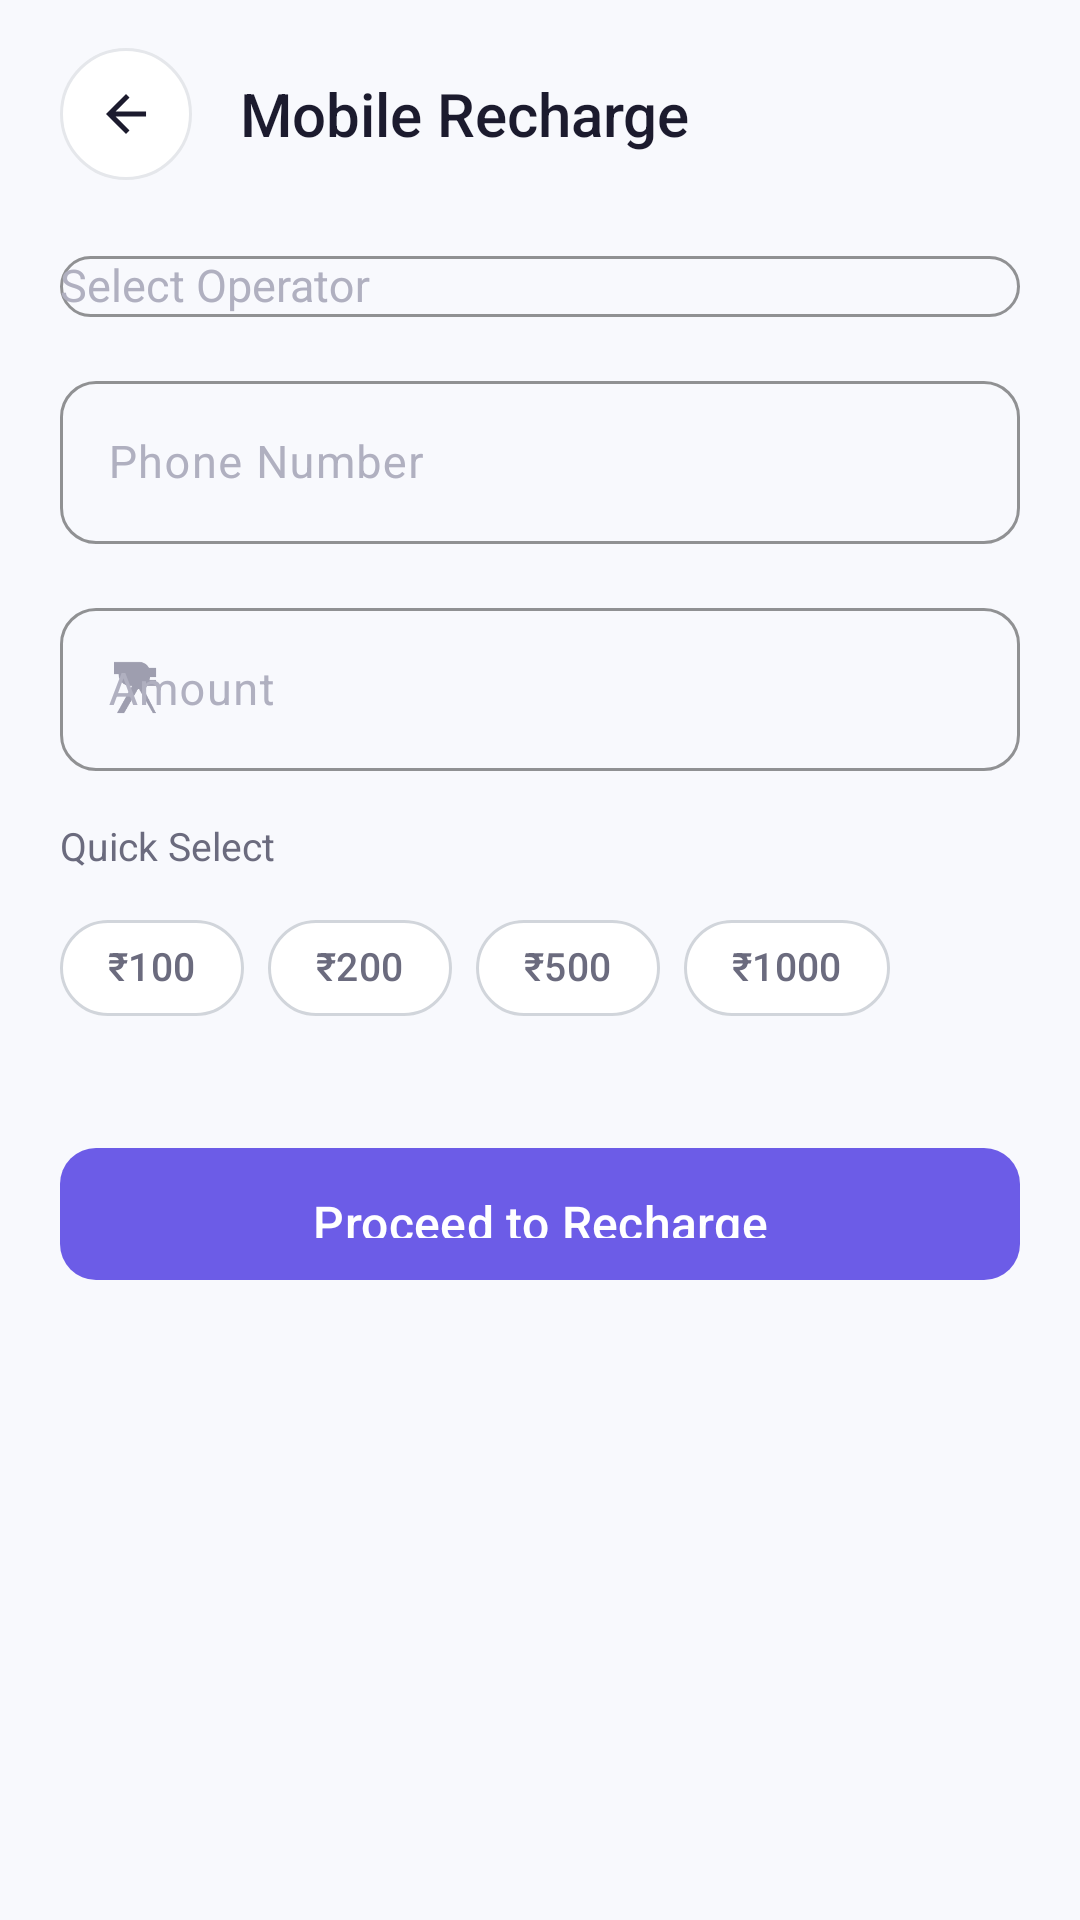

Write the Android layout XML for this screen, with the resource values it uses.
<!-- AndroidManifest.xml: application theme Theme.MobileWalletConsumer -->
<!-- res/layout/activity_recharge.xml -->
<?xml version="1.0" encoding="utf-8"?>
<androidx.constraintlayout.widget.ConstraintLayout
    xmlns:android="http://schemas.android.com/apk/res/android"
    xmlns:app="http://schemas.android.com/apk/res-auto"
    android:layout_width="match_parent"
    android:layout_height="match_parent"
    android:background="@color/background">

    
    <LinearLayout
        android:id="@+id/headerLayout"
        android:layout_width="match_parent"
        android:layout_height="wrap_content"
        android:gravity="center_vertical"
        android:orientation="horizontal"
        android:paddingHorizontal="@dimen/margin_screen"
        android:paddingTop="16dp"
        app:layout_constraintTop_toTopOf="parent">

        <FrameLayout
            android:id="@+id/btnBack"
            android:layout_width="44dp"
            android:layout_height="44dp"
            android:background="@drawable/bg_circle_surface">

            <ImageView
                android:layout_width="20dp"
                android:layout_height="20dp"
                android:layout_gravity="center"
                android:src="@drawable/ic_arrow_back"
                app:tint="@color/text_primary" />
        </FrameLayout>

        <TextView
            android:id="@+id/tvTitle"
            android:layout_width="0dp"
            android:layout_height="wrap_content"
            android:layout_marginStart="16dp"
            android:layout_weight="1"
            android:text="Mobile Recharge"
            android:textColor="@color/text_primary"
            android:textSize="20sp"
            android:fontFamily="sans-serif-medium" />
    </LinearLayout>

    <ScrollView
        android:layout_width="match_parent"
        android:layout_height="0dp"
        android:fillViewport="true"
        app:layout_constraintBottom_toBottomOf="parent"
        app:layout_constraintTop_toBottomOf="@id/headerLayout">

        <LinearLayout
            android:layout_width="match_parent"
            android:layout_height="wrap_content"
            android:orientation="vertical"
            android:padding="@dimen/margin_screen">

            
            <com.google.android.material.textfield.TextInputLayout
                android:id="@+id/tilOperator"
                style="@style/Widget.MobileWallet.TextInputLayout"
                android:layout_width="match_parent"
                android:layout_height="wrap_content"
                android:hint="@string/select_operator">

                <AutoCompleteTextView
                    android:id="@+id/spinnerOperator"
                    android:layout_width="match_parent"
                    android:layout_height="wrap_content"
                    android:inputType="none"
                    android:textColor="@color/text_primary"
                    android:textSize="15sp" />
            </com.google.android.material.textfield.TextInputLayout>

            
            <com.google.android.material.textfield.TextInputLayout
                android:id="@+id/tilPhone"
                style="@style/Widget.MobileWallet.TextInputLayout"
                android:layout_width="match_parent"
                android:layout_height="wrap_content"
                android:layout_marginTop="16dp"
                android:hint="@string/phone"
                app:startIconDrawable="@drawable/ic_phone"
                app:startIconTint="@color/text_tertiary">

                <com.google.android.material.textfield.TextInputEditText
                    android:id="@+id/etPhoneNumber"
                    android:layout_width="match_parent"
                    android:layout_height="wrap_content"
                    android:inputType="phone"
                    android:maxLength="10"
                    android:textColor="@color/text_primary"
                    android:textSize="15sp" />
            </com.google.android.material.textfield.TextInputLayout>

            
            <com.google.android.material.textfield.TextInputLayout
                android:id="@+id/tilAmount"
                style="@style/Widget.MobileWallet.TextInputLayout"
                android:layout_width="match_parent"
                android:layout_height="wrap_content"
                android:layout_marginTop="16dp"
                android:hint="@string/amount"
                app:startIconDrawable="@drawable/ic_rupee"
                app:startIconTint="@color/text_tertiary">

                <com.google.android.material.textfield.TextInputEditText
                    android:id="@+id/etAmount"
                    android:layout_width="match_parent"
                    android:layout_height="wrap_content"
                    android:inputType="numberDecimal"
                    android:textColor="@color/text_primary"
                    android:textSize="15sp" />
            </com.google.android.material.textfield.TextInputLayout>

            
            <TextView
                android:layout_width="wrap_content"
                android:layout_height="wrap_content"
                android:layout_marginTop="16dp"
                android:text="Quick Select"
                android:textColor="@color/text_secondary"
                android:textSize="13sp" />

            <com.google.android.material.chip.ChipGroup
                android:id="@+id/chipGroupAmounts"
                android:layout_width="match_parent"
                android:layout_height="wrap_content"
                android:layout_marginTop="8dp"
                app:singleLine="false">

                <com.google.android.material.chip.Chip
                    style="@style/Widget.MobileWallet.Chip"
                    android:layout_width="wrap_content"
                    android:layout_height="wrap_content"
                    android:text="₹100" />

                <com.google.android.material.chip.Chip
                    style="@style/Widget.MobileWallet.Chip"
                    android:layout_width="wrap_content"
                    android:layout_height="wrap_content"
                    android:text="₹200" />

                <com.google.android.material.chip.Chip
                    style="@style/Widget.MobileWallet.Chip"
                    android:layout_width="wrap_content"
                    android:layout_height="wrap_content"
                    android:text="₹500" />

                <com.google.android.material.chip.Chip
                    style="@style/Widget.MobileWallet.Chip"
                    android:layout_width="wrap_content"
                    android:layout_height="wrap_content"
                    android:text="₹1000" />
            </com.google.android.material.chip.ChipGroup>

            
            <com.google.android.material.button.MaterialButton
                android:id="@+id/btnRecharge"
                style="@style/Widget.MobileWallet.Button"
                android:layout_width="match_parent"
                android:layout_height="@dimen/button_height"
                android:layout_marginTop="32dp"
                android:text="Proceed to Recharge"
                app:backgroundTint="@color/primary" />

            <ProgressBar
                android:id="@+id/progressBar"
                android:layout_width="40dp"
                android:layout_height="40dp"
                android:layout_gravity="center"
                android:layout_marginTop="16dp"
                android:indeterminateTint="@color/primary"
                android:visibility="gone" />
        </LinearLayout>
    </ScrollView>
</androidx.constraintlayout.widget.ConstraintLayout>
<!-- resources referenced by this layout -->
<resources>
  <color name="background">#F8F9FD</color>
  <color name="primary">#6C5CE7</color>
  <color name="text_primary">#1C1B2E</color>
  <color name="text_secondary">#6B6B7E</color>
  <color name="text_tertiary">#9E9EAF</color>
  <dimen name="button_height">52dp</dimen>
  <dimen name="margin_screen">20dp</dimen>
  <string name="amount">Amount</string>
  <string name="phone">Phone Number</string>
  <string name="select_operator">Select Operator</string>
  <style name="Widget.MobileWallet.Chip" parent="Widget.Material3.Chip.Filter">
          <item name="chipCornerRadius">20dp</item>
          <item name="android:textSize">13sp</item>
      </style>
  <color name="surface">#FFFFFF</color>
  <color name="border">#E5E7EB</color>
  <color name="text_hint">#B0B0C0</color>
  <color name="on_primary">#FFFFFF</color>
  <color name="primary_container">#E8E4FF</color>
  <color name="on_primary_container">#1C1B2E</color>
  <color name="primary_dark">#5A4FCF</color>
  <color name="secondary">#00B894</color>
  <color name="on_secondary">#FFFFFF</color>
  <color name="secondary_container">#D4F5EC</color>
  <color name="tertiary">#FF7675</color>
  <color name="on_tertiary">#FFFFFF</color>
  <color name="tertiary_container">#FFE0DF</color>
  <color name="on_surface">#1C1B2E</color>
  <color name="surface_variant">#F1F3F8</color>
  <color name="on_surface_variant">#6B6B7E</color>
  <color name="outline">#D1D5DB</color>
  <color name="error">#FF4757</color>
  <color name="white">#FFFFFF</color>
  <style name="TextAppearance.MobileWallet.TitleLarge" parent="TextAppearance.Material3.TitleLarge">
          <item name="android:textSize">20sp</item>
          <item name="android:fontFamily">sans-serif-medium</item>
          <item name="android:textColor">@color/text_primary</item>
      </style>
  <style name="TextAppearance.MobileWallet.TitleMedium" parent="TextAppearance.Material3.TitleMedium">
          <item name="android:textSize">16sp</item>
          <item name="android:fontFamily">sans-serif-medium</item>
          <item name="android:textColor">@color/text_primary</item>
      </style>
  <style name="TextAppearance.MobileWallet.BodyLarge" parent="TextAppearance.Material3.BodyLarge">
          <item name="android:textSize">16sp</item>
          <item name="android:textColor">@color/text_secondary</item>
      </style>
  <style name="TextAppearance.MobileWallet.BodyMedium" parent="TextAppearance.Material3.BodyMedium">
          <item name="android:textSize">14sp</item>
          <item name="android:textColor">@color/text_secondary</item>
      </style>
  <style name="TextAppearance.MobileWallet.LabelLarge" parent="TextAppearance.Material3.LabelLarge">
          <item name="android:textSize">14sp</item>
          <item name="android:fontFamily">sans-serif-medium</item>
          <item name="android:textColor">@color/text_primary</item>
      </style>
  <style name="ShapeAppearance.MobileWallet.Small" parent="ShapeAppearance.Material3.SmallComponent">
          <item name="cornerFamily">rounded</item>
          <item name="cornerSize">8dp</item>
      </style>
  <style name="ShapeAppearance.MobileWallet.Medium" parent="ShapeAppearance.Material3.MediumComponent">
          <item name="cornerFamily">rounded</item>
          <item name="cornerSize">12dp</item>
      </style>
  <style name="ShapeAppearance.MobileWallet.Large" parent="ShapeAppearance.Material3.LargeComponent">
          <item name="cornerFamily">rounded</item>
          <item name="cornerSize">16dp</item>
      </style>
  <style name="Widget.MobileWallet.CardView" parent="Widget.Material3.CardView.Elevated">
          <item name="cardCornerRadius">16dp</item>
          <item name="cardElevation">2dp</item>
          <item name="cardBackgroundColor">@color/surface</item>
      </style>
</resources>
